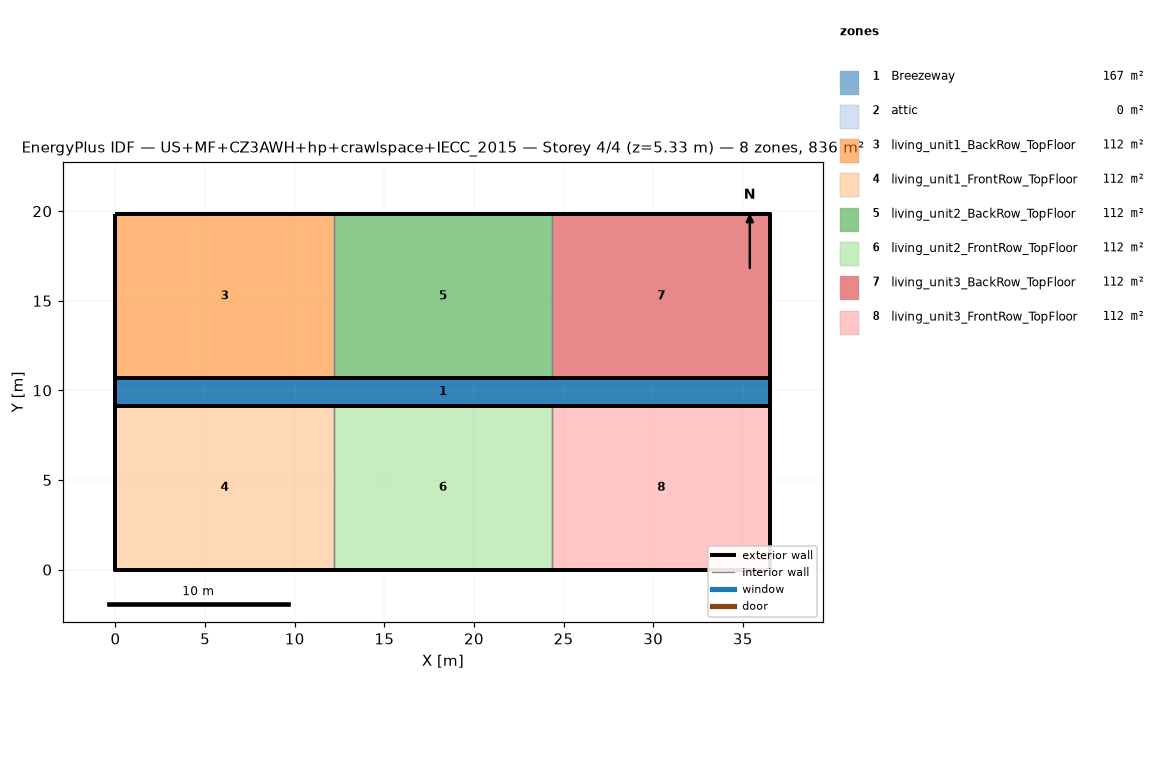
=== STOREY PLAN SPEC (per zone: floor XY polygon, exterior-wall plan segments, windows/doors) ===
zone 1: Breezeway  (167.0 m²)
  floor: (36.54, 9.16) (0.00, 9.16) (0.00, 10.68) (36.54, 10.68)
  floor: (36.54, 9.16) (0.00, 9.16) (0.00, 10.68) (36.54, 10.68)
  floor: (36.54, 9.16) (0.00, 9.16) (0.00, 10.68) (36.54, 10.68)
zone 2: attic  (0.0 m²)
  exterior wall: (36.54, 0.00) – (36.54, 19.84) – (36.54, 9.92)  [29.8 m]
  exterior wall: (0.00, 19.84) – (0.00, 0.00) – (0.00, 9.92)  [29.8 m]
zone 3: living_unit1_BackRow_TopFloor  (111.5 m²)
  floor: (12.18, 10.68) (0.00, 10.68) (0.00, 19.84) (12.18, 19.84)
  exterior wall: (12.18, 19.84) – (0.00, 19.84)  [12.2 m]
  exterior wall: (0.00, 19.84) – (0.00, 10.68)  [9.2 m]
  exterior wall: (0.00, 10.68) – (12.18, 10.68)  [12.2 m]
  interior walls: 1
zone 4: living_unit1_FrontRow_TopFloor  (111.5 m²)
  floor: (12.18, 0.00) (0.00, 0.00) (0.00, 9.16) (12.18, 9.16)
  exterior wall: (0.00, 0.00) – (12.18, 0.00)  [12.2 m]
  exterior wall: (0.00, 9.16) – (0.00, 0.00)  [9.2 m]
  exterior wall: (12.18, 9.16) – (0.00, 9.16)  [12.2 m]
  interior walls: 1
zone 5: living_unit2_BackRow_TopFloor  (111.5 m²)
  floor: (24.36, 10.68) (12.18, 10.68) (12.18, 19.84) (24.36, 19.84)
  exterior wall: (12.18, 10.68) – (24.36, 10.68)  [12.2 m]
  exterior wall: (24.36, 19.84) – (12.18, 19.84)  [12.2 m]
  interior walls: 2
zone 6: living_unit2_FrontRow_TopFloor  (111.5 m²)
  floor: (24.36, 0.00) (12.18, 0.00) (12.18, 9.16) (24.36, 9.16)
  exterior wall: (12.18, 0.00) – (24.36, 0.00)  [12.2 m]
  exterior wall: (24.36, 9.16) – (12.18, 9.16)  [12.2 m]
  interior walls: 2
zone 7: living_unit3_BackRow_TopFloor  (111.5 m²)
  floor: (36.54, 10.68) (24.36, 10.68) (24.36, 19.84) (36.54, 19.84)
  exterior wall: (36.54, 10.68) – (36.54, 19.84)  [9.2 m]
  exterior wall: (36.54, 19.84) – (24.36, 19.84)  [12.2 m]
  exterior wall: (24.36, 10.68) – (36.54, 10.68)  [12.2 m]
  interior walls: 1
zone 8: living_unit3_FrontRow_TopFloor  (111.5 m²)
  floor: (36.54, 0.00) (24.36, 0.00) (24.36, 9.16) (36.54, 9.16)
  exterior wall: (24.36, 0.00) – (36.54, 0.00)  [12.2 m]
  exterior wall: (36.54, 0.00) – (36.54, 9.16)  [9.2 m]
  exterior wall: (36.54, 9.16) – (24.36, 9.16)  [12.2 m]
  interior walls: 1

=== DERIVED (storey summary) ===
Building: US+MF+CZ3AWH+hp+crawlspace+IECC_2015
Storey: 4 of 4  (floor level z = 5.33 m)
Storey gross floor area: 836.2 m²
Zones on this storey: 8
  - Breezeway: floor 167.0 m²
  - attic: floor 0.0 m²; exterior wall 59.5 m (81.9 m²); WWR 0.0%
  - living_unit1_BackRow_TopFloor: floor 111.5 m²; exterior wall 33.5 m (86.9 m²); WWR 0.0%
  - living_unit1_FrontRow_TopFloor: floor 111.5 m²; exterior wall 33.5 m (86.9 m²); WWR 0.0%
  - living_unit2_BackRow_TopFloor: floor 111.5 m²; exterior wall 24.4 m (63.1 m²); WWR 0.0%
  - living_unit2_FrontRow_TopFloor: floor 111.5 m²; exterior wall 24.4 m (63.1 m²); WWR 0.0%
  - living_unit3_BackRow_TopFloor: floor 111.5 m²; exterior wall 33.5 m (86.9 m²); WWR 0.0%
  - living_unit3_FrontRow_TopFloor: floor 111.5 m²; exterior wall 33.5 m (86.9 m²); WWR 0.0%
Zone adjacency (shared interzone walls):
  - living_unit1_BackRow_TopFloor ↔ living_unit2_BackRow_TopFloor
  - living_unit1_FrontRow_TopFloor ↔ living_unit2_FrontRow_TopFloor
  - living_unit2_BackRow_TopFloor ↔ living_unit3_BackRow_TopFloor
  - living_unit2_FrontRow_TopFloor ↔ living_unit3_FrontRow_TopFloor